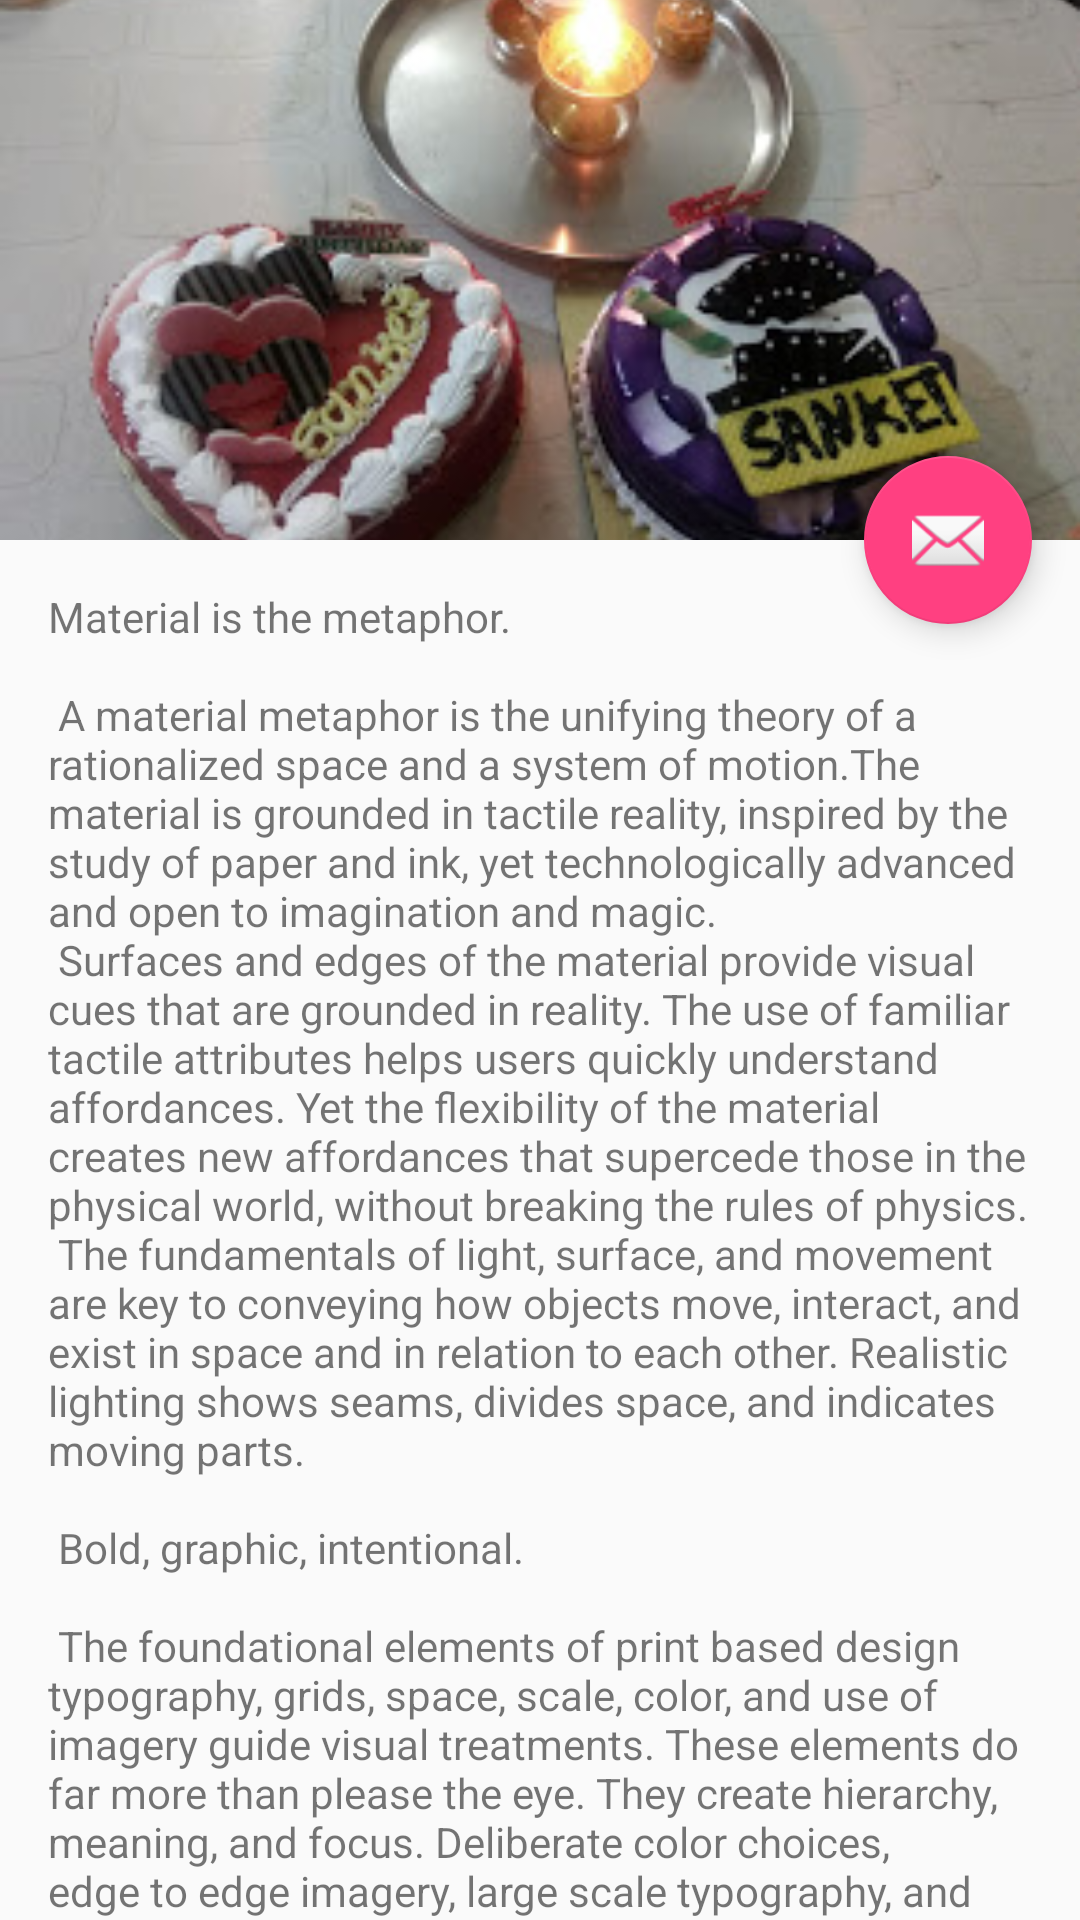

Write the Android layout XML for this screen, with the resource values it uses.
<!-- AndroidManifest.xml: activity theme AppTheme.NoActionBar -->
<!-- res/layout/activity_parallax.xml -->
<?xml version="1.0" encoding="utf-8"?>
<androidx.coordinatorlayout.widget.CoordinatorLayout xmlns:android="http://schemas.android.com/apk/res/android"
    xmlns:app="http://schemas.android.com/apk/res-auto"
    xmlns:tools="http://schemas.android.com/tools"
    android:layout_width="match_parent"
    android:layout_height="match_parent"
    android:fitsSystemWindows="true"
    tools:context=".coordinator.ParallaxActivity">

    <com.google.android.material.appbar.AppBarLayout
        android:id="@+id/ablParallax"
        android:layout_width="match_parent"
        android:layout_height="@dimen/app_bar_height"
        android:fitsSystemWindows="true"
        android:theme="@style/AppTheme.AppBarOverlay">

        <com.google.android.material.appbar.CollapsingToolbarLayout
            android:id="@+id/toolbar_layout"
            android:layout_width="match_parent"
            android:layout_height="match_parent"
            android:fitsSystemWindows="true"
            app:contentScrim="?attr/colorPrimary"
            app:layout_scrollFlags="scroll|exitUntilCollapsed"
            app:toolbarId="@+id/toolbar">

            <ImageView
                android:id="@+id/expandedImage"
                android:layout_width="match_parent"
                android:layout_height="200dp"
                android:scaleType="centerCrop"
                android:src="@drawable/cake"
                app:layout_collapseMode="parallax"
                app:layout_collapseParallaxMultiplier="0.7"
                tools:ignore="ContentDescription" />

            <androidx.appcompat.widget.Toolbar
                android:id="@+id/toolbar"
                android:layout_width="match_parent"
                android:layout_height="?attr/actionBarSize"
                app:layout_collapseMode="pin"
                app:popupTheme="@style/AppTheme.PopupOverlay" />

        </com.google.android.material.appbar.CollapsingToolbarLayout>
    </com.google.android.material.appbar.AppBarLayout>

    <include layout="@layout/content_parallax" />

    <com.google.android.material.floatingactionbutton.FloatingActionButton
        android:id="@+id/fab"
        android:layout_width="wrap_content"
        android:layout_height="wrap_content"
        android:layout_margin="@dimen/fab_margin"
        app:layout_anchor="@id/ablParallax"
        app:layout_anchorGravity="bottom|end"
        app:srcCompat="@android:drawable/ic_dialog_email" />

</androidx.coordinatorlayout.widget.CoordinatorLayout>
<!-- res/layout/content_parallax.xml (included above) -->
<?xml version="1.0" encoding="utf-8"?>
<androidx.core.widget.NestedScrollView xmlns:android="http://schemas.android.com/apk/res/android"
    xmlns:app="http://schemas.android.com/apk/res-auto"
    xmlns:tools="http://schemas.android.com/tools"
    android:layout_width="match_parent"
    android:layout_height="match_parent"
    app:layout_behavior="@string/appbar_scrolling_view_behavior"
    tools:context=".coordinator.ParallaxActivity"
    tools:showIn="@layout/activity_parallax">

    <TextView
        android:layout_width="wrap_content"
        android:layout_height="wrap_content"
        android:layout_margin="@dimen/text_margin"
        android:text="@string/large_text" />

</androidx.core.widget.NestedScrollView>
<!-- resources referenced by this layout -->
<resources>
  <dimen name="app_bar_height">180dp</dimen>
  <dimen name="fab_margin">16dp</dimen>
  <dimen name="text_margin">16dp</dimen>
  <string name="appbar_scrolling_view_behavior" translatable="false">com.google.android.material.appbar.AppBarLayout$ScrollingViewBehavior</string>
</resources>
